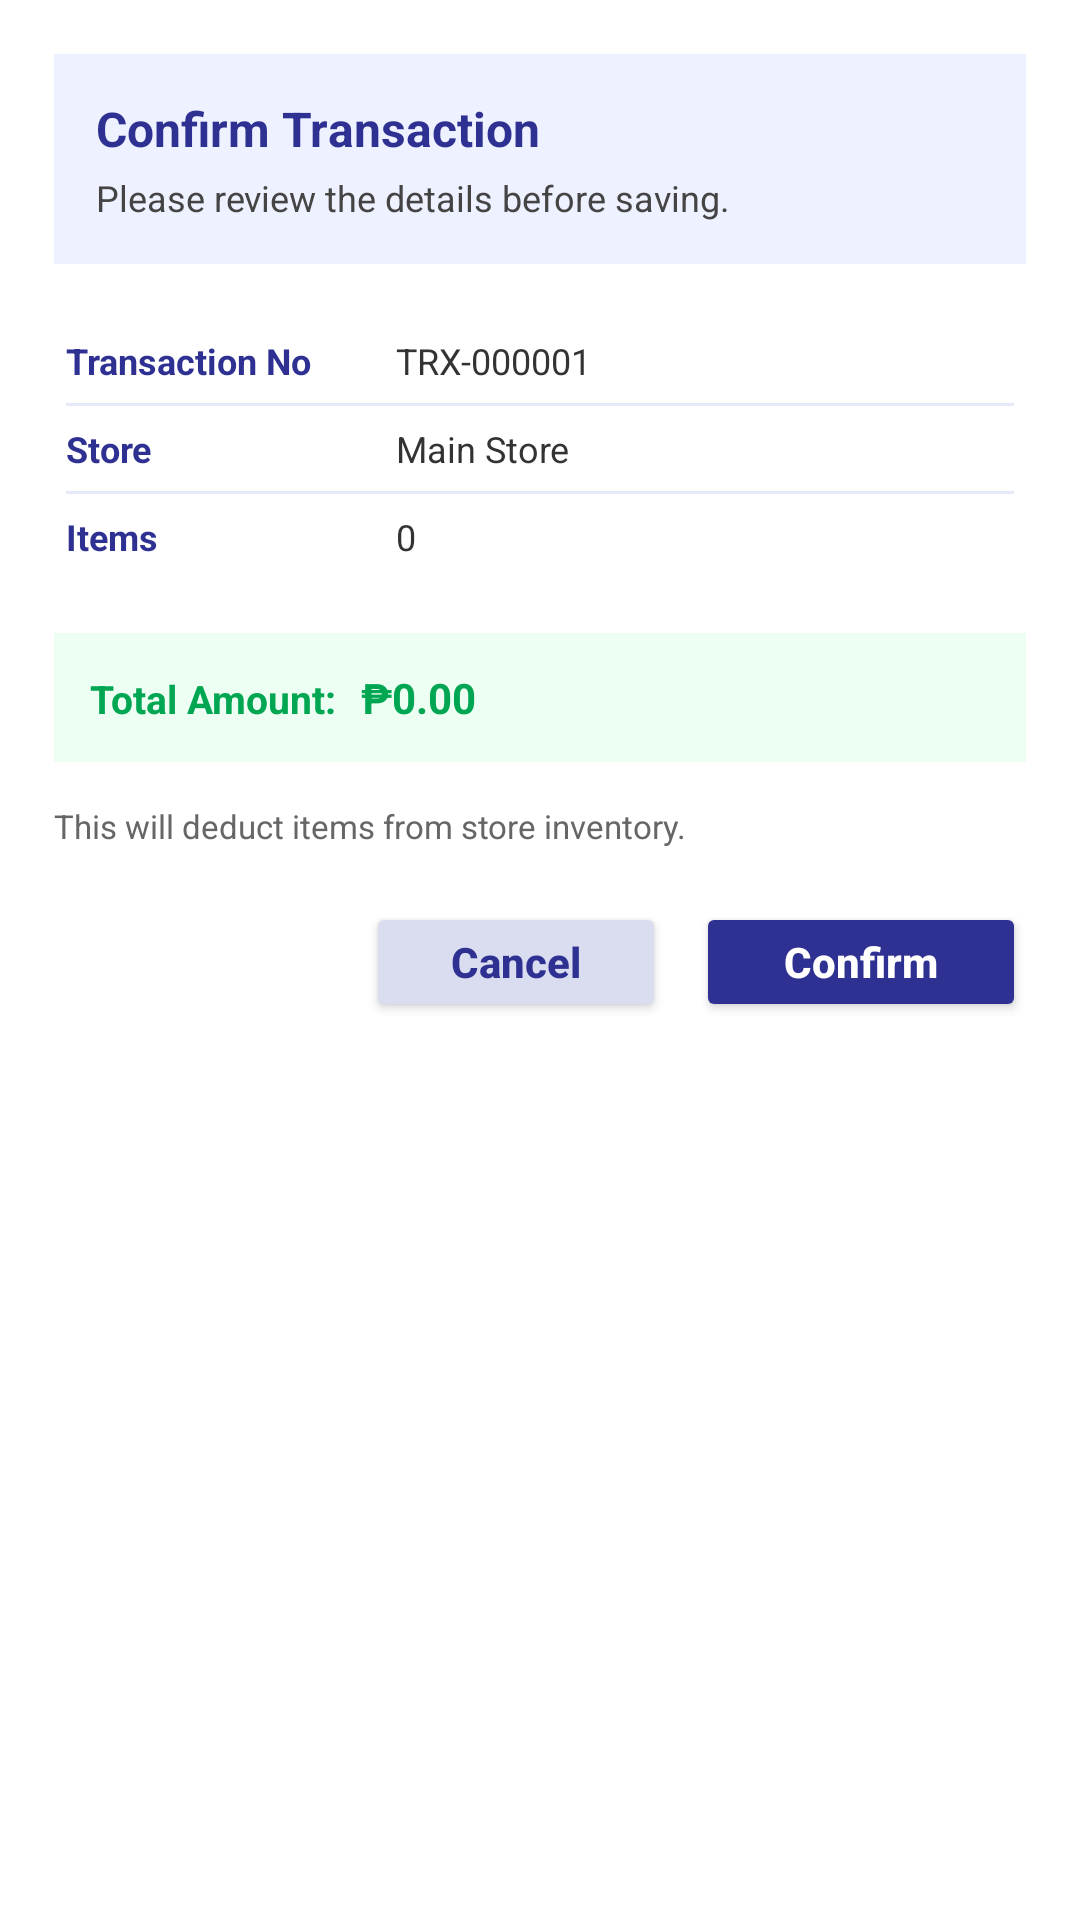

Here is an Android app screen rendered from its layout file. Give the layout XML and the strings, colors and styles it references.
<!-- AndroidManifest.xml: application theme Theme.SalangiKoPu -->
<!-- res/layout/dialog_confirm_transaction.xml -->
<?xml version="1.0" encoding="utf-8"?>
<LinearLayout xmlns:android="http://schemas.android.com/apk/res/android"
    android:layout_width="match_parent"
    android:layout_height="wrap_content"
    android:orientation="vertical"
    android:background="@drawable/dialog_bg"
    android:padding="18dp">

    
    <LinearLayout
        android:layout_width="match_parent"
        android:layout_height="wrap_content"
        android:orientation="vertical"
        android:background="#EEF1FF"
        android:padding="14dp">

        <TextView
            android:layout_width="match_parent"
            android:layout_height="wrap_content"
            android:text="Confirm Transaction"
            android:textColor="#2E3192"
            android:textSize="16sp"
            android:textStyle="bold" />

        <TextView
            android:layout_width="match_parent"
            android:layout_height="wrap_content"
            android:layout_marginTop="4dp"
            android:text="Please review the details before saving."
            android:textColor="#444444"
            android:textSize="12sp" />
    </LinearLayout>

    
    <LinearLayout
        android:layout_width="match_parent"
        android:layout_height="wrap_content"
        android:layout_marginTop="14dp"
        android:orientation="vertical"
        android:background="#FFFFFF"
        android:padding="4dp">

        <LinearLayout
            android:layout_width="match_parent"
            android:layout_height="wrap_content"
            android:orientation="horizontal"
            android:paddingVertical="6dp">

            <TextView
                android:layout_width="110dp"
                android:layout_height="wrap_content"
                android:text="Transaction No"
                android:textColor="#2E3192"
                android:textSize="12sp"
                android:textStyle="bold" />

            <TextView
                android:id="@+id/tvConfirmTrxNo"
                android:layout_width="0dp"
                android:layout_height="wrap_content"
                android:layout_weight="1"
                android:text="TRX-000001"
                android:textColor="#333333"
                android:textSize="12sp" />
        </LinearLayout>

        <View
            android:layout_width="match_parent"
            android:layout_height="1dp"
            android:background="#E6EAF8" />

        <LinearLayout
            android:layout_width="match_parent"
            android:layout_height="wrap_content"
            android:orientation="horizontal"
            android:paddingVertical="6dp">

            <TextView
                android:layout_width="110dp"
                android:layout_height="wrap_content"
                android:text="Store"
                android:textColor="#2E3192"
                android:textSize="12sp"
                android:textStyle="bold" />

            <TextView
                android:id="@+id/tvConfirmStore"
                android:layout_width="0dp"
                android:layout_height="wrap_content"
                android:layout_weight="1"
                android:text="Main Store"
                android:textColor="#333333"
                android:textSize="12sp" />
        </LinearLayout>

        <View
            android:layout_width="match_parent"
            android:layout_height="1dp"
            android:background="#E6EAF8" />

        <LinearLayout
            android:layout_width="match_parent"
            android:layout_height="wrap_content"
            android:orientation="horizontal"
            android:paddingVertical="6dp">

            <TextView
                android:layout_width="110dp"
                android:layout_height="wrap_content"
                android:text="Items"
                android:textColor="#2E3192"
                android:textSize="12sp"
                android:textStyle="bold" />

            <TextView
                android:id="@+id/tvConfirmItems"
                android:layout_width="0dp"
                android:layout_height="wrap_content"
                android:layout_weight="1"
                android:text="0"
                android:textColor="#333333"
                android:textSize="12sp" />
        </LinearLayout>
    </LinearLayout>

    
    <LinearLayout
        android:layout_width="match_parent"
        android:layout_height="wrap_content"
        android:layout_marginTop="14dp"
        android:orientation="horizontal"
        android:background="#EDFFF3"
        android:padding="12dp">

        <TextView
            android:layout_width="wrap_content"
            android:layout_height="wrap_content"
            android:text="Total Amount:"
            android:textColor="#00A651"
            android:textSize="13sp"
            android:textStyle="bold" />

        <TextView
            android:id="@+id/tvConfirmTotal"
            android:layout_width="wrap_content"
            android:layout_height="wrap_content"
            android:layout_marginStart="8dp"
            android:text="₱0.00"
            android:textColor="#00A651"
            android:textSize="14sp"
            android:textStyle="bold" />
    </LinearLayout>

    
    <TextView
        android:layout_width="match_parent"
        android:layout_height="wrap_content"
        android:layout_marginTop="14dp"
        android:text="This will deduct items from store inventory."
        android:textColor="#666666"
        android:textSize="11sp" />

    
    <LinearLayout
        android:layout_width="match_parent"
        android:layout_height="wrap_content"
        android:layout_marginTop="18dp"
        android:gravity="end"
        android:orientation="horizontal">

        <Button
            android:id="@+id/btnDialogCancel"
            android:layout_width="100dp"
            android:layout_height="40dp"
            android:backgroundTint="#D9DDEF"
            android:text="Cancel"
            android:textAllCaps="false"
            android:textColor="#2E3192"
            android:textStyle="bold" />

        <Button
            android:id="@+id/btnDialogConfirm"
            android:layout_width="110dp"
            android:layout_height="40dp"
            android:layout_marginStart="10dp"
            android:backgroundTint="#2E3192"
            android:text="Confirm"
            android:textAllCaps="false"
            android:textColor="#FFFFFF"
            android:textStyle="bold" />
    </LinearLayout>

</LinearLayout>
<!-- resources referenced by this layout -->
<resources>
  <style name="Theme.SalangiKoPu" parent="Theme.MaterialComponents.DayNight.NoActionBar">
          
          <item name="colorPrimary">@color/purple_500</item>
          <item name="colorPrimaryVariant">@color/purple_700</item>
          <item name="colorOnPrimary">@color/white</item>
          
          <item name="colorSecondary">@color/teal_200</item>
          <item name="colorSecondaryVariant">@color/teal_700</item>
          <item name="colorOnSecondary">@color/black</item>
          
          <item name="android:statusBarColor">?attr/colorPrimaryVariant</item>
          
      </style>
  <!-- not gathered from this repository: default colours our renderer supplied (Android Studio template values) -->
  <color name="purple_500">#FF6200EE</color>
  <color name="purple_700">#FF3700B3</color>
  <color name="teal_200">#FF03DAC5</color>
  <color name="teal_700">#FF018786</color>
  <color name="black">#FF000000</color>
  <color name="white">#FFFFFFFF</color>
</resources>
